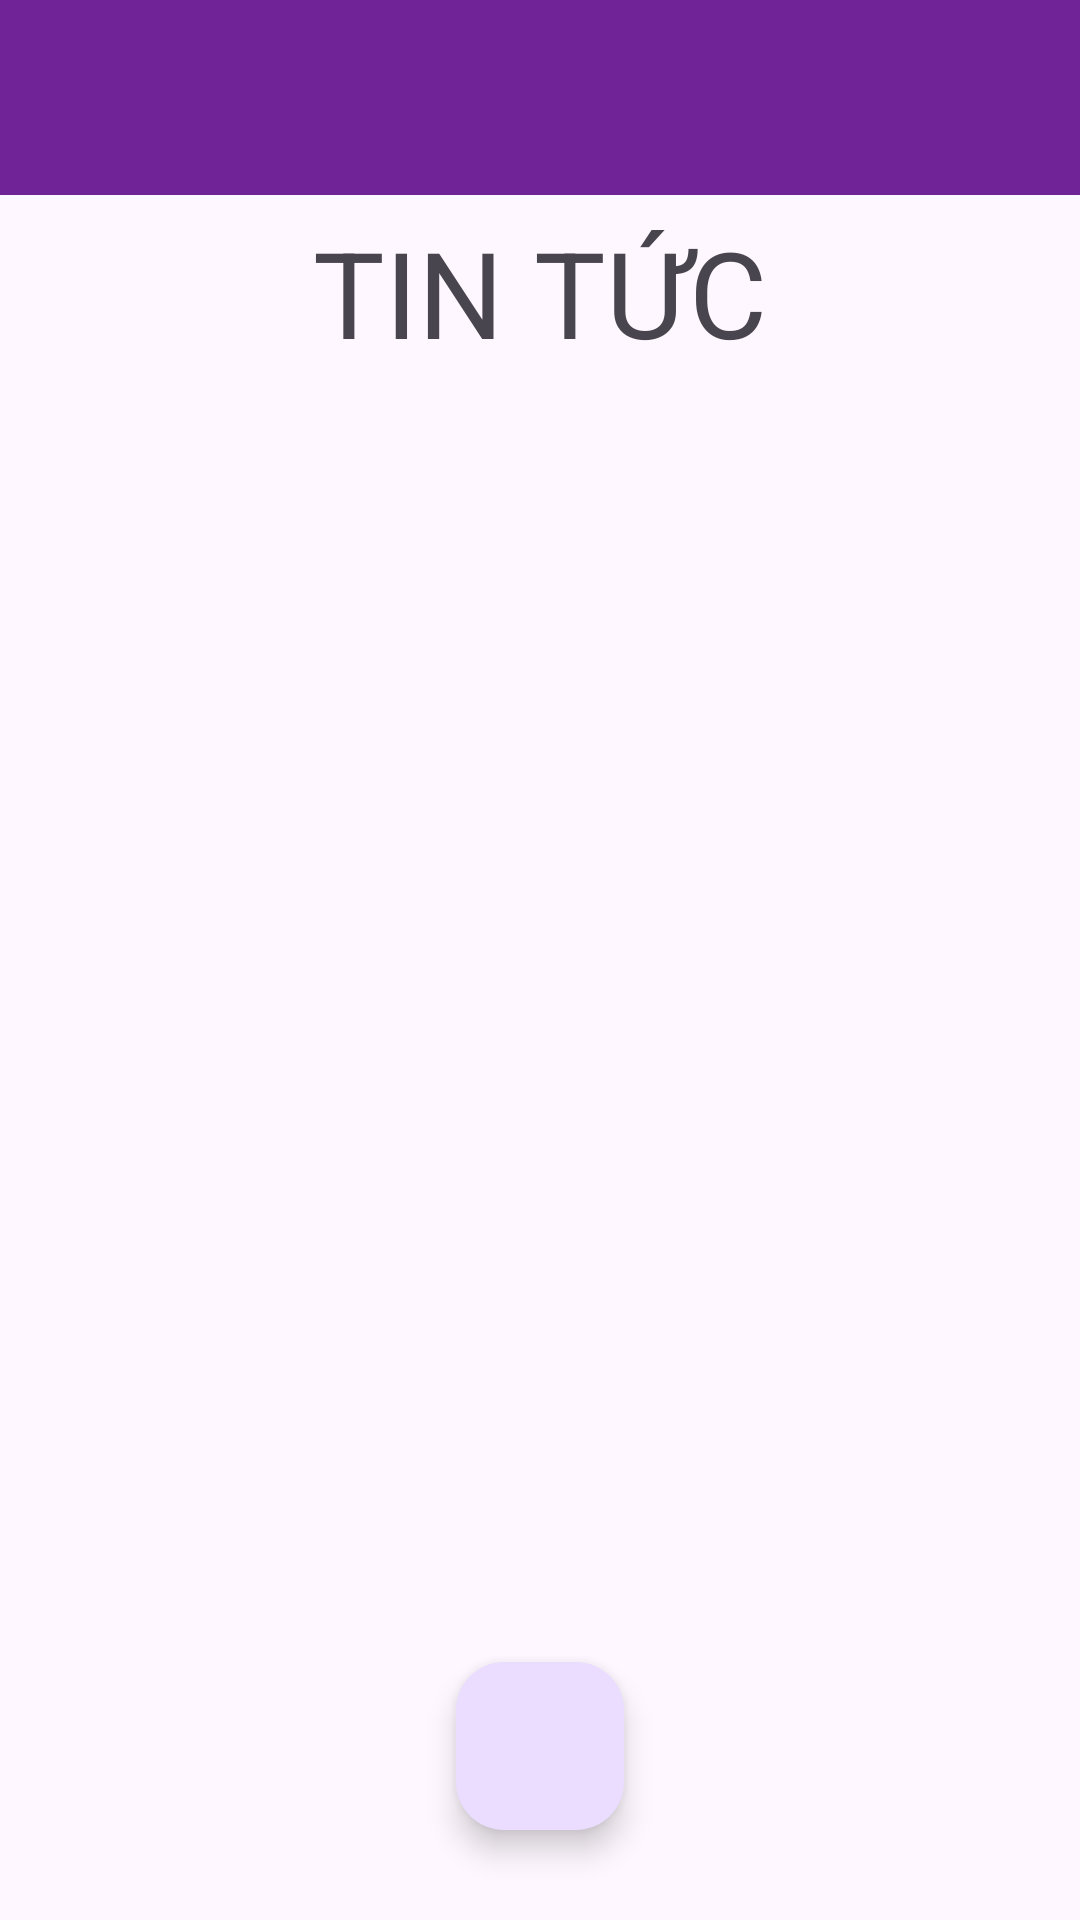

This screen was rendered from an Android layout file. Write that file and the resources it references.
<!-- AndroidManifest.xml: application theme Theme.Nhom09_Ungdungxemtintuc -->
<!-- res/layout/activity_main.xml -->
<?xml version="1.0" encoding="utf-8"?>
<androidx.constraintlayout.widget.ConstraintLayout xmlns:android="http://schemas.android.com/apk/res/android"
    xmlns:app="http://schemas.android.com/apk/res-auto"
    xmlns:tools="http://schemas.android.com/tools"
    android:layout_width="match_parent"
    android:layout_height="match_parent"
    tools:context=".MainActivity">

    <TextView
        app:layout_constraintTop_toTopOf="parent"

        android:id="@+id/txt1"
        android:layout_width="match_parent"
        android:layout_height="65sp"
        android:background="#702397" />
    <TextView
        android:id="@+id/txtTintuc"
        app:layout_constraintTop_toBottomOf="@id/txt1"
        android:layout_width="match_parent"
        android:layout_height="65sp"
        android:gravity="center"
        android:text="TIN TỨC"
        android:textSize="40sp"/>

    <androidx.recyclerview.widget.RecyclerView
        android:id="@+id/rcNews"
        app:layout_editor_absoluteX="0dp"
        app:layout_editor_absoluteY="0dp"
        app:layout_constraintTop_toBottomOf="@id/txtTintuc"
        android:layout_width="match_parent"
        android:layout_height="wrap_content"/>

    <com.google.android.material.floatingactionbutton.FloatingActionButton
        android:layout_width="wrap_content"
        android:layout_height="wrap_content"
        android:src="@drawable/ic_add"
        android:onClick="addScreen"
        android:layout_marginBottom="30dp"
        app:layout_constraintBottom_toBottomOf="parent"
        app:layout_constraintEnd_toEndOf="parent"
        app:layout_constraintStart_toStartOf="parent"/>






</androidx.constraintlayout.widget.ConstraintLayout>
<!-- resources referenced by this layout -->
<resources>
  <style name="Theme.Nhom09_Ungdungxemtintuc" parent="Base.Theme.Nhom09_Ungdungxemtintuc" />
  <style name="Base.Theme.Nhom09_Ungdungxemtintuc" parent="Theme.Material3.DayNight.NoActionBar">
          
          
      </style>
</resources>
